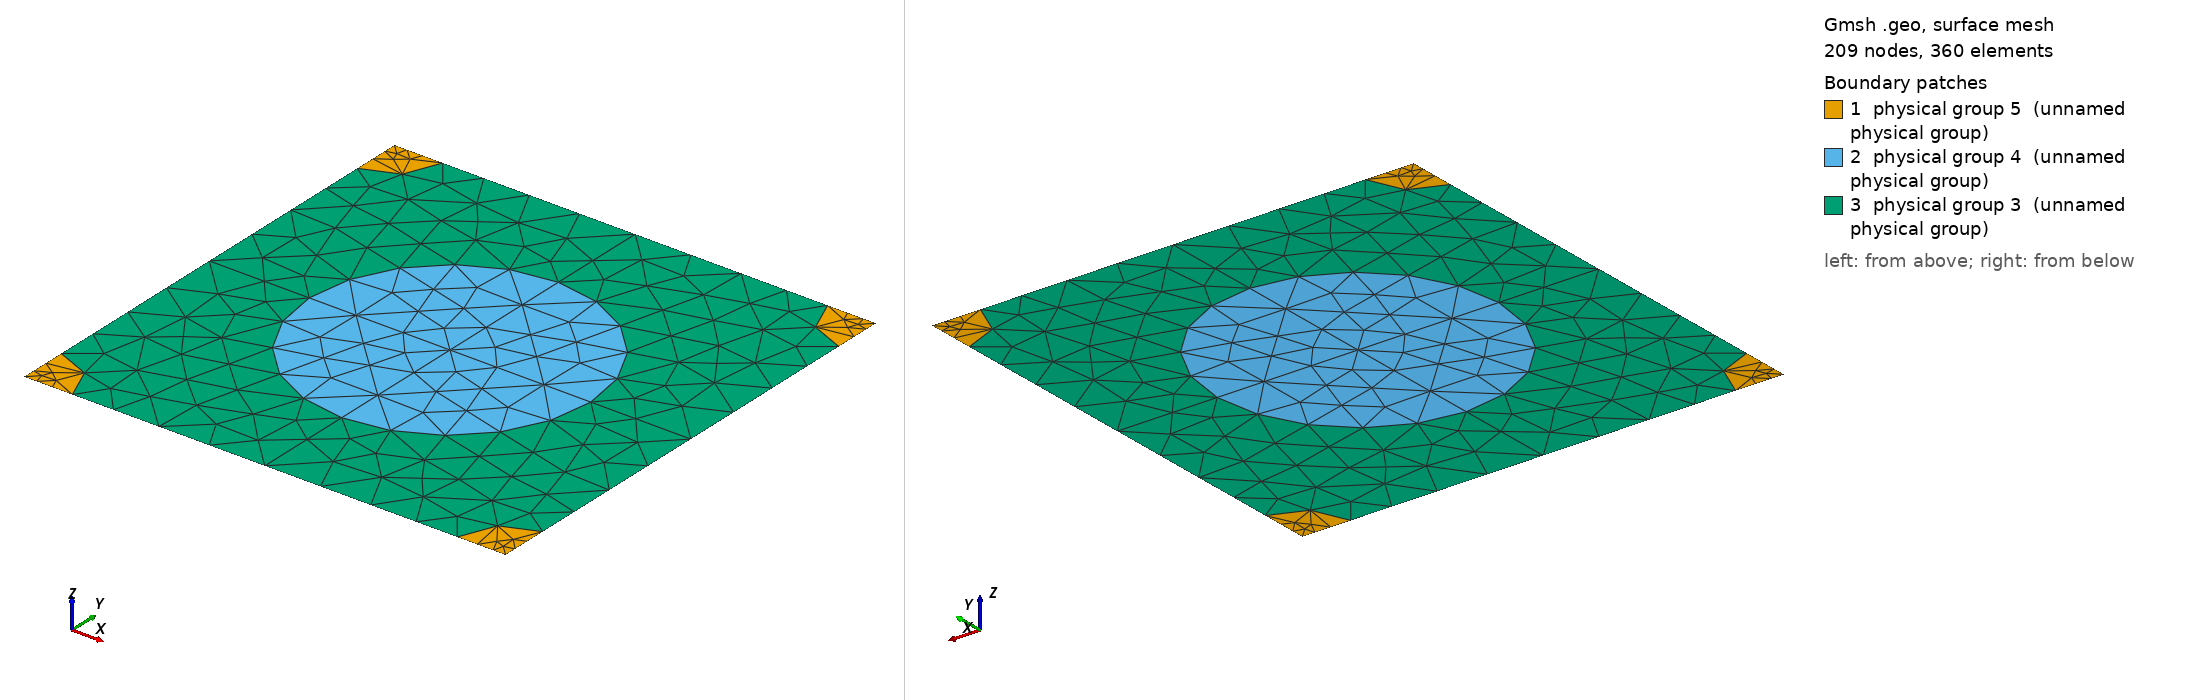

Gmsh geometry script, surface-meshed: 209 nodes, 360 surface elements. Boundary patches (legend numbers): 1 physical group 5 (unnamed physical group), 2 physical group 4 (unnamed physical group), 3 physical group 3 (unnamed physical group). Left view from above one corner, right view from below the opposite corner. Legend entries are the model's physical surfaces. The drawing asked Gmsh for element sizes between 1% and 20% of the model's largest extent; the script's own settings can give other sizes.

=== 667_195_67.geo (drawn) ===
d = 1; // grating period
ff = 0.300000;
d_in_nm = 667;
a1 = 195;
radius1 = (a1/d_in_nm)*d;
radius2 = (67/d_in_nm)*d;
lc = 0.150000; // 0.501 0.201 0.0701;
lc2 = lc/1.500000; // on cylinder surfaces
lc3 = lc/1.500000; // cylinder1 centres
lc4 = lc/4.500000; // cylinder2 centres
posx = 0;//
posy = 0;//

hy = d; // Thickness: Squre profile => hy=d
hx = 0.;

// 2*2 supercell outline

Point(1) = {0, 0, 0, lc4};
Point(2) = {-hx, -hy, 0, lc4};
Point(3) = {-hx+d, -hy, 0, lc4};
Point(4) = {d, 0, 0,lc4};
Point(5) = {-hx+d/2+posx, -hy/2+posy, 0,lc3};
Point(10) = {-hx+d/2+posx, 0, 0, lc};
Point(11) = {0,-hy/2+posy, 0, lc};
Point(12) = {-hx+d/2+posx, -hy, 0, lc};
Point(13) = {d, -hy/2+posy, 0, lc};

Point(14) = {-hx+radius2, 0, 0, lc2};
Point(15) = {d-radius2, 0, 0, lc2};
Point(16) = {0,-radius2, 0, lc2};
Point(18) = {-hx+d/2+posx, -hy/2+radius1+posy, 0, lc2};
Point(20) = {d,-radius2, 0, lc2};
Point(21) = {-hx+d/2-radius1+posx, -hy/2+posy, 0,lc2};
Point(22) = {-hx+d/2+radius1+posx, -hy/2+posy, 0,lc2};
Point(23) = {-hx, -hy+radius2, 0, lc2};
Point(25) = {-hx+d/2+posx, -hy/2-radius1+posy, 0, lc2};
Point(27) = {d,-hy+radius2, 0, lc2};
Point(28) = {-hx+radius2, -hy, 0, lc2};
Point(29) = {d-radius2, -hy, 0, lc2};

Line(1) = {1, 14};
Line(2) = {14, 10};
Line(3) = {10, 15};
Line(4) = {15, 4};
Line(5) = {4, 20};
Line(6) = {20, 13};
Line(7) = {13, 27};
Line(8) = {27, 3};
Line(9) = {3, 29};
Line(10) = {29, 12};
Line(11) = {12, 28};
Line(12) = {28, 2};
Line(13) = {2, 23};
Line(14) = {23, 11};
Line(15) = {11, 16};
Line(16) = {16, 1};
Line(18) = {18, 10};
Line(19) = {18, 5};
Line(20) = {5, 25};
Line(21) = {25, 12};
Line(22) = {11, 21};
Line(23) = {21, 5};
Line(24) = {5, 22};
Line(25) = {22, 13};

Circle(26) = {14, 1, 16};
Circle(27) = {15, 4, 20};
Circle(28) = {27, 3, 29};
Circle(29) = {28, 2, 23};
Circle(30) = {21, 5, 18};
Circle(31) = {18, 5, 22};
Circle(32) = {22, 5, 25};
Circle(33) = {25, 5, 21};

Line Loop(77) = {1, 26, 16};
Plane Surface(78) = {77};
Line Loop(79) = {4, 5, -27};
Plane Surface(80) = {79};
Line Loop(81) = {28, -9, -8};
Plane Surface(82) = {81};
Line Loop(83) = {29, -13, -12};
Plane Surface(84) = {83};
Line Loop(85) = {30, 19, -23};
Plane Surface(86) = {85};
Line Loop(87) = {19, 24, -31};
Plane Surface(88) = {87};
Line Loop(89) = {24, 32, -20};
Plane Surface(90) = {89};
Line Loop(91) = {20, 33, 23};
Plane Surface(92) = {91};
Line Loop(93) = {2, -18, -30, -22, 15, -26};
Plane Surface(94) = {93};
Line Loop(95) = {3, 27, 6, -25, -31, 18};
Plane Surface(96) = {95};
Line Loop(97) = {25, 7, 28, 10, -21, -32};
Plane Surface(98) = {97};
Line Loop(99) = {21, 11, 29, 14, 22, -33};
Plane Surface(100) = {99};

Physical Line(101) = {1, 2, 3, 4};
Physical Line(102) = {5, 6, 7, 8};
Physical Line(103) = {9, 10, 11, 12};
Physical Line(104) = {13, 14, 15, 16};

Physical Surface(3) = {94, 96, 98, 100};
Physical Surface(4) = {86, 88, 90, 92};
Physical Surface(5) = {78, 80, 82, 84};
